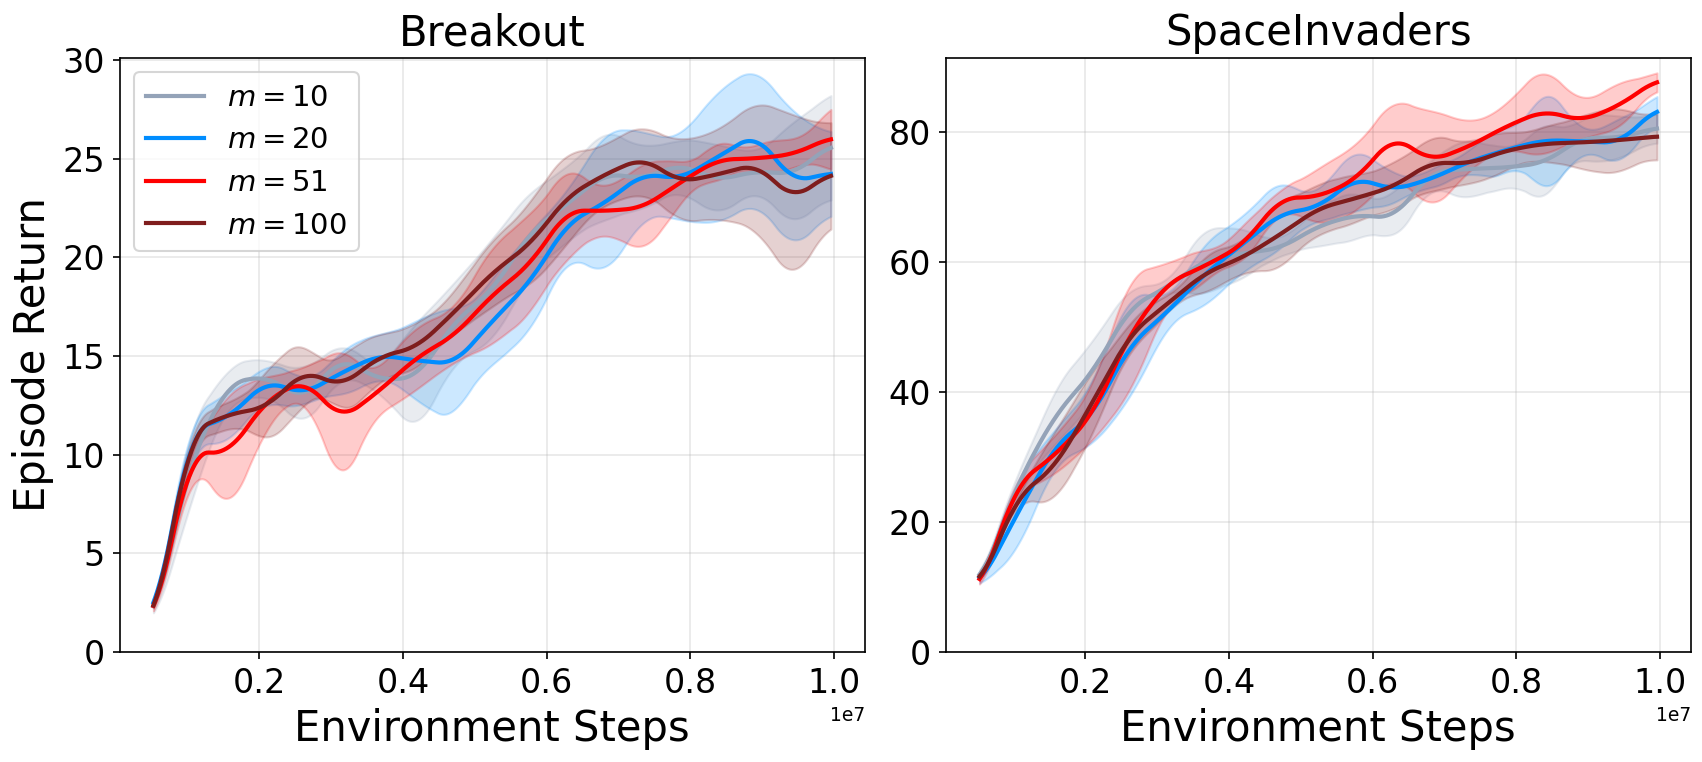

Data behind this chart, as committed beside it:
env, variant, step, return, ci
Breakout-MinAtar, M-10, 2000000, 13.9, 0.95
Breakout-MinAtar, M-10, 4000000, 13.9, 2.0
Breakout-MinAtar, M-10, 6000000, 21.9, 1.9
Breakout-MinAtar, M-10, 8000000, 24.5, 1.5
Breakout-MinAtar, M-10, 10000000, 25.7, 2.7
Breakout-MinAtar, M-20, 2000000, 13.4, 0.91
Breakout-MinAtar, M-20, 4000000, 14.9, 1.5
Breakout-MinAtar, M-20, 6000000, 20.1, 2.1
Breakout-MinAtar, M-20, 8000000, 24.3, 2.4
Breakout-MinAtar, M-20, 10000000, 24.3, 2.0
Breakout-MinAtar, M-51, 2000000, 12.3, 1.6
Breakout-MinAtar, M-51, 4000000, 14.3, 1.5
Breakout-MinAtar, M-51, 6000000, 20.8, 2.1
Breakout-MinAtar, M-51, 8000000, 24.1, 0.68
Breakout-MinAtar, M-51, 10000000, 26.1, 1.7
Breakout-MinAtar, M-100, 2000000, 12.3, 1.5
Breakout-MinAtar, M-100, 4000000, 15.3, 1.0
Breakout-MinAtar, M-100, 6000000, 21.7, 2.2
Breakout-MinAtar, M-100, 8000000, 23.9, 2.1
Breakout-MinAtar, M-100, 10000000, 24.3, 2.6
SpaceInvaders-MinAtar, M-10, 2000000, 41.7, 4.7
SpaceInvaders-MinAtar, M-10, 4000000, 60.9, 4.0
SpaceInvaders-MinAtar, M-10, 6000000, 67.0, 2.0
SpaceInvaders-MinAtar, M-10, 8000000, 74.7, 2.7
SpaceInvaders-MinAtar, M-10, 10000000, 80.7, 2.3
SpaceInvaders-MinAtar, M-20, 2000000, 35.5, 4.2
SpaceInvaders-MinAtar, M-20, 4000000, 61.1, 4.3
SpaceInvaders-MinAtar, M-20, 6000000, 72.1, 3.5
SpaceInvaders-MinAtar, M-20, 8000000, 77.6, 2.4
SpaceInvaders-MinAtar, M-20, 10000000, 83.7, 2.6
SpaceInvaders-MinAtar, M-51, 2000000, 35.3, 3.8
SpaceInvaders-MinAtar, M-51, 4000000, 61.4, 1.7
SpaceInvaders-MinAtar, M-51, 6000000, 75.6, 5.2
SpaceInvaders-MinAtar, M-51, 8000000, 81.5, 4.4
SpaceInvaders-MinAtar, M-51, 10000000, 88.1, 1.5
SpaceInvaders-MinAtar, M-100, 2000000, 36.5, 5.1
SpaceInvaders-MinAtar, M-100, 4000000, 59.8, 2.5
SpaceInvaders-MinAtar, M-100, 6000000, 70.6, 3.0
SpaceInvaders-MinAtar, M-100, 8000000, 77.4, 2.3
SpaceInvaders-MinAtar, M-100, 10000000, 79.3, 3.7
